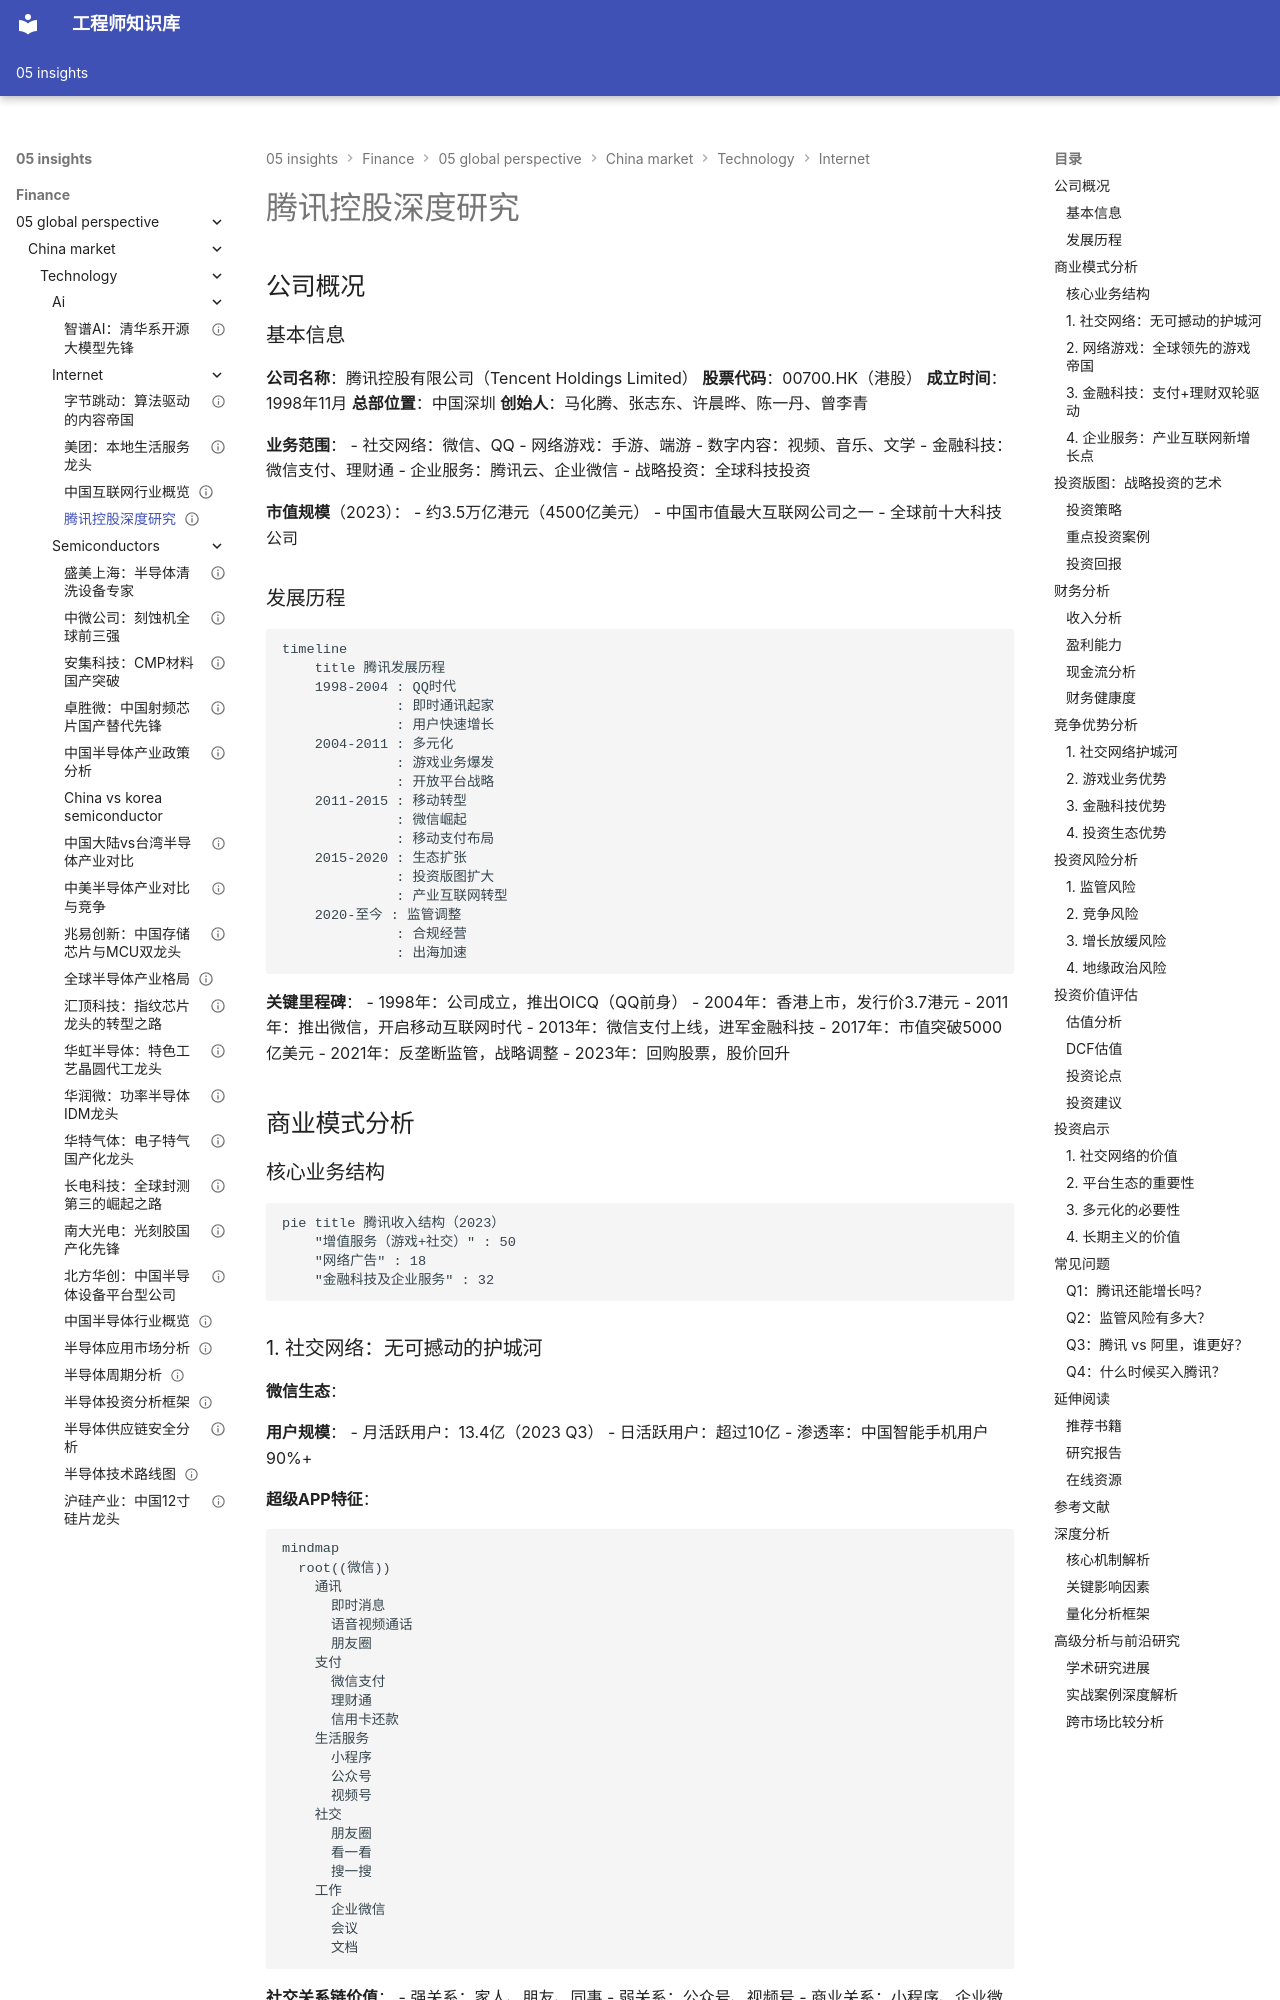

repository: Vuiora/knowledge-os · page: 05-insights/finance/05-global-perspective/china-market/technology/internet/tencent-deep/index.html · generator: mkdocs

---
title: 腾讯控股深度研究
description: 全面分析腾讯的社交网络护城河、游戏业务、金融科技和投资版图，深入理解中国互联网巨头的商业逻辑
slug: tencent-deep-analysis
domain: 金融洞察
module: 全球投资视角
content_type: case-study
skill_level: advanced
tags:
- 中国市场
- 互联网
- 媒体娱乐
- 案例研究
- 社交网络
- 腾讯
prerequisites:
- 互联网行业基础
- 平台商业模式
- 网络效应理论
- 公司分析方法
related_contents:
- 阿里巴巴分析
- 字节跳动研究
- 社交网络护城河
estimated_time: 60
difficulty_score: 4
author: 金融知识体系
created_at: '2024-01-01'
updated_at: '2024-01-01'
version: '1.0'
language: zh-CN
status: published
is_featured: true
---

# 腾讯控股深度研究

## 公司概况

### 基本信息

**公司名称**：腾讯控股有限公司（Tencent Holdings Limited）
**股票代码**：00700.HK（港股）
**成立时间**：1998年11月
**总部位置**：中国深圳
**创始人**：马化腾、张志东、许晨晔、陈一丹、曾李青

**业务范围**：
- 社交网络：微信、QQ
- 网络游戏：手游、端游
- 数字内容：视频、音乐、文学
- 金融科技：微信支付、理财通
- 企业服务：腾讯云、企业微信
- 战略投资：全球科技投资

**市值规模**（2023）：
- 约3.5万亿港元（4500亿美元）
- 中国市值最大互联网公司之一
- 全球前十大科技公司

### 发展历程

```mermaid
timeline
    title 腾讯发展历程
    1998-2004 : QQ时代
              : 即时通讯起家
              : 用户快速增长
    2004-2011 : 多元化
              : 游戏业务爆发
              : 开放平台战略
    2011-2015 : 移动转型
              : 微信崛起
              : 移动支付布局
    2015-2020 : 生态扩张
              : 投资版图扩大
              : 产业互联网转型
    2020-至今 : 监管调整
              : 合规经营
              : 出海加速
```

**关键里程碑**：
- 1998年：公司成立，推出OICQ（QQ前身）
- 2004年：香港上市，发行价3.7港元
- 2011年：推出微信，开启移动互联网时代
- 2013年：微信支付上线，进军金融科技
- 2017年：市值突破5000亿美元
- 2021年：反垄断监管，战略调整
- 2023年：回购股票，股价回升

## 商业模式分析

### 核心业务结构

```mermaid
pie title 腾讯收入结构（2023）
    "增值服务（游戏+社交）" : 50
    "网络广告" : 18
    "金融科技及企业服务" : 32
```
